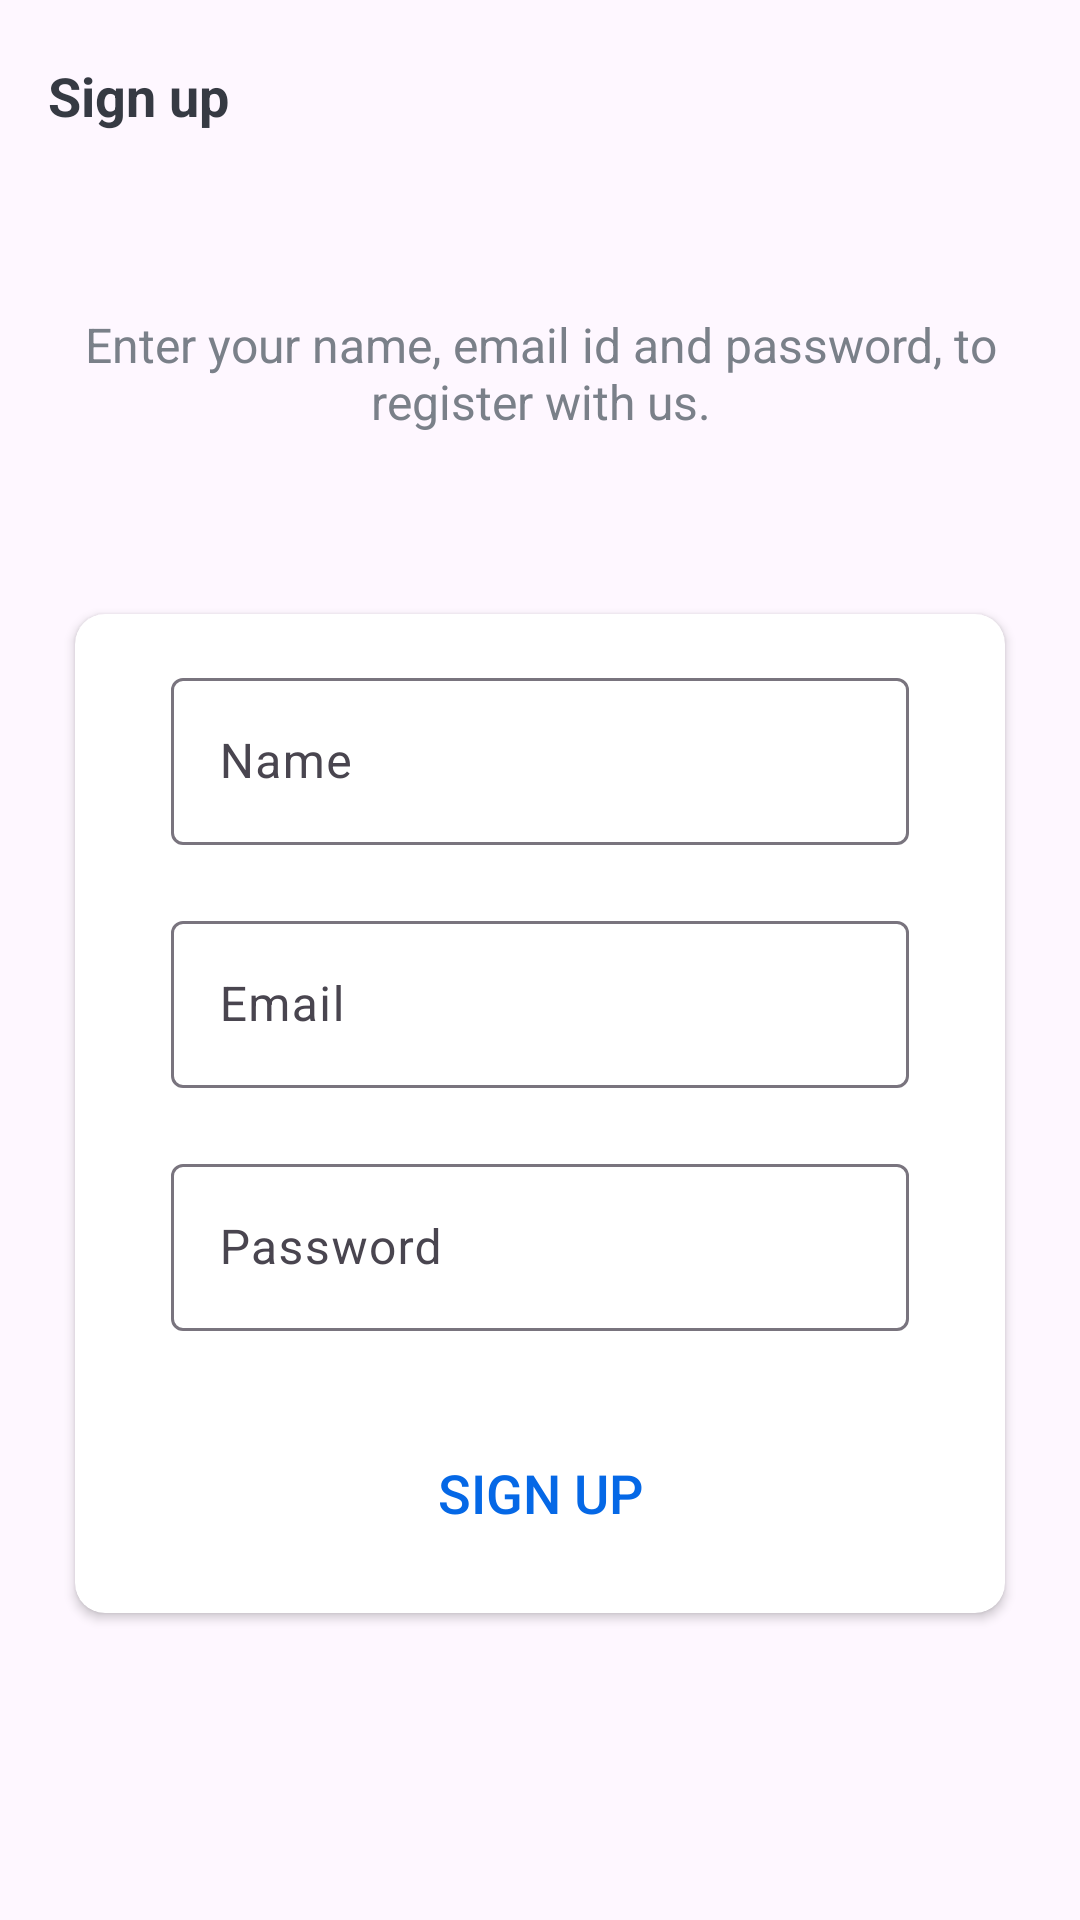

Layout XML and referenced resources for this Android screen:
<!-- AndroidManifest.xml: application theme Theme.EcoSync -->
<!-- res/layout/activity_sign_up.xml -->
<?xml version="1.0" encoding="utf-8"?>
<LinearLayout xmlns:android="http://schemas.android.com/apk/res/android"
    xmlns:app="http://schemas.android.com/apk/res-auto"
    xmlns:tools="http://schemas.android.com/tools"
    android:layout_width="match_parent"
    android:layout_height="match_parent"
    android:orientation="vertical"
    tools:context=".activities.SignUpActivity">


    <androidx.appcompat.widget.Toolbar
        android:id="@+id/toolbar_sign_up_activity"
        android:layout_width="match_parent"
        android:layout_height="?attr/actionBarSize">

        <TextView
            android:id="@+id/tv_title"
            android:layout_width="match_parent"
            android:layout_height="match_parent"
            android:gravity="center_vertical"
            android:text="@string/sign_up"
            android:textColor="@color/primary_text_color"
            android:textSize="@dimen/toolbar_title_text_size"
            android:textStyle="bold" />

    </androidx.appcompat.widget.Toolbar>

    <LinearLayout
        android:layout_width="match_parent"
        android:layout_height="match_parent"
        android:layout_gravity="center"
        android:layout_marginTop="@dimen/authentication_screen_content_marginTop"
        android:orientation="vertical">

        <TextView
            android:id="@+id/tv_enter_name"
            android:layout_width="match_parent"
            android:layout_height="wrap_content"
            android:layout_marginStart="@dimen/authentication_screen_marginStartEnd"
            android:layout_marginEnd="@dimen/authentication_screen_marginStartEnd"
            android:gravity="center"
            android:text="@string/sign_up_description_text"
            android:textColor="@color/secondary_text_color"
            android:textSize="@dimen/authentication_description_text_size" />

        <androidx.cardview.widget.CardView
            android:layout_width="match_parent"
            android:layout_height="wrap_content"
            android:layout_marginStart="@dimen/authentication_screen_marginStartEnd"
            android:layout_marginTop="@dimen/authentication_screen_card_view_marginTop"
            android:layout_marginEnd="@dimen/authentication_screen_marginStartEnd"
            android:elevation="@dimen/card_view_elevation"
            app:cardCornerRadius="@dimen/card_view_corner_radius">

            <LinearLayout
                android:layout_width="match_parent"
                android:layout_height="wrap_content"
                android:orientation="vertical"
                android:padding="@dimen/card_view_layout_content_padding">

                <com.google.android.material.textfield.TextInputLayout
                    android:layout_width="match_parent"
                    android:layout_height="wrap_content"
                    android:layout_marginStart="@dimen/authentication_screen_til_marginStartEnd"
                    android:layout_marginEnd="@dimen/authentication_screen_til_marginStartEnd">

                    <androidx.appcompat.widget.AppCompatEditText
                        android:id="@+id/et_name"
                        android:layout_width="match_parent"
                        android:layout_height="wrap_content"
                        android:hint="@string/name"
                        android:inputType="textEmailAddress"
                        android:textSize="@dimen/et_text_size" />
                </com.google.android.material.textfield.TextInputLayout>

                <com.google.android.material.textfield.TextInputLayout
                    android:layout_width="match_parent"
                    android:layout_height="wrap_content"
                    android:layout_marginStart="@dimen/authentication_screen_til_marginStartEnd"
                    android:layout_marginTop="@dimen/authentication_screen_til_marginTop"
                    android:layout_marginEnd="@dimen/authentication_screen_til_marginStartEnd">

                    <androidx.appcompat.widget.AppCompatEditText
                        android:id="@+id/et_email"
                        android:layout_width="match_parent"
                        android:layout_height="wrap_content"
                        android:hint="@string/email"
                        android:inputType="textEmailAddress"
                        android:textSize="@dimen/et_text_size" />
                </com.google.android.material.textfield.TextInputLayout>

                <com.google.android.material.textfield.TextInputLayout
                    android:layout_width="match_parent"
                    android:layout_height="wrap_content"
                    android:layout_marginStart="@dimen/authentication_screen_til_marginStartEnd"
                    android:layout_marginTop="@dimen/authentication_screen_til_marginTop"
                    android:layout_marginEnd="@dimen/authentication_screen_til_marginStartEnd">

                    <androidx.appcompat.widget.AppCompatEditText
                        android:id="@+id/et_password"
                        android:layout_width="match_parent"
                        android:layout_height="wrap_content"
                        android:hint="@string/password"
                        android:inputType="textPassword"
                        android:textSize="16sp" />
                </com.google.android.material.textfield.TextInputLayout>

                <Button
                    android:id="@+id/btn_sign_up"
                    android:layout_width="match_parent"
                    android:layout_height="wrap_content"
                    android:layout_gravity="center"
                    android:layout_marginStart="@dimen/btn_marginStartEnd"
                    android:layout_marginTop="@dimen/sign_up_screen_btn_marginTop"
                    android:layout_marginEnd="@dimen/btn_marginStartEnd"
                    android:background="@drawable/notification_button"
                    android:foreground="?attr/selectableItemBackground"
                    android:gravity="center"
                    android:paddingTop="@dimen/btn_paddingTopBottom"
                    android:paddingBottom="@dimen/btn_paddingTopBottom"
                    android:text="@string/sign_up"
                    android:textColor="@color/colorPrimaryBlue"
                    android:textSize="@dimen/btn_text_size" />
            </LinearLayout>
        </androidx.cardview.widget.CardView>
    </LinearLayout>
</LinearLayout>
<!-- resources referenced by this layout -->
<resources>
  <color name="colorPrimaryBlue">#0568E6</color>
  <color name="primary_text_color">#363A43</color>
  <color name="secondary_text_color">#7A8089</color>
  <dimen name="authentication_description_text_size">16sp</dimen>
  <dimen name="authentication_screen_card_view_marginTop">60dp</dimen>
  <dimen name="authentication_screen_content_marginTop">40dp</dimen>
  <dimen name="authentication_screen_marginStartEnd">25dp</dimen>
  <dimen name="authentication_screen_til_marginStartEnd">16dp</dimen>
  <dimen name="authentication_screen_til_marginTop">20dp</dimen>
  <dimen name="btn_marginStartEnd">20dp</dimen>
  <dimen name="btn_paddingTopBottom">8dp</dimen>
  <dimen name="btn_text_size">18sp</dimen>
  <dimen name="card_view_corner_radius">10dp</dimen>
  <dimen name="card_view_elevation">10dp</dimen>
  <dimen name="card_view_layout_content_padding">16dp</dimen>
  <dimen name="et_text_size">16sp</dimen>
  <dimen name="sign_up_screen_btn_marginTop">30dp</dimen>
  <dimen name="toolbar_title_text_size">18sp</dimen>
  <string name="email">Email</string>
  <string name="name">Name</string>
  <string name="password">Password</string>
  <string name="sign_up">Sign up</string>
  <string name="sign_up_description_text">Enter your name, email id and password, to register with us.</string>
  <style name="Theme.EcoSync" parent="Base.Theme.EcoSync" />
  <style name="Base.Theme.EcoSync" parent="Theme.Material3.DayNight.NoActionBar">
          
          
          <item name="windowActionBar">false</item>
          <item name="windowNoTitle">true</item>
          <item name="colorPrimary">@color/white</item>
      </style>
  <color name="white">#FFFFFFFF</color>
</resources>
